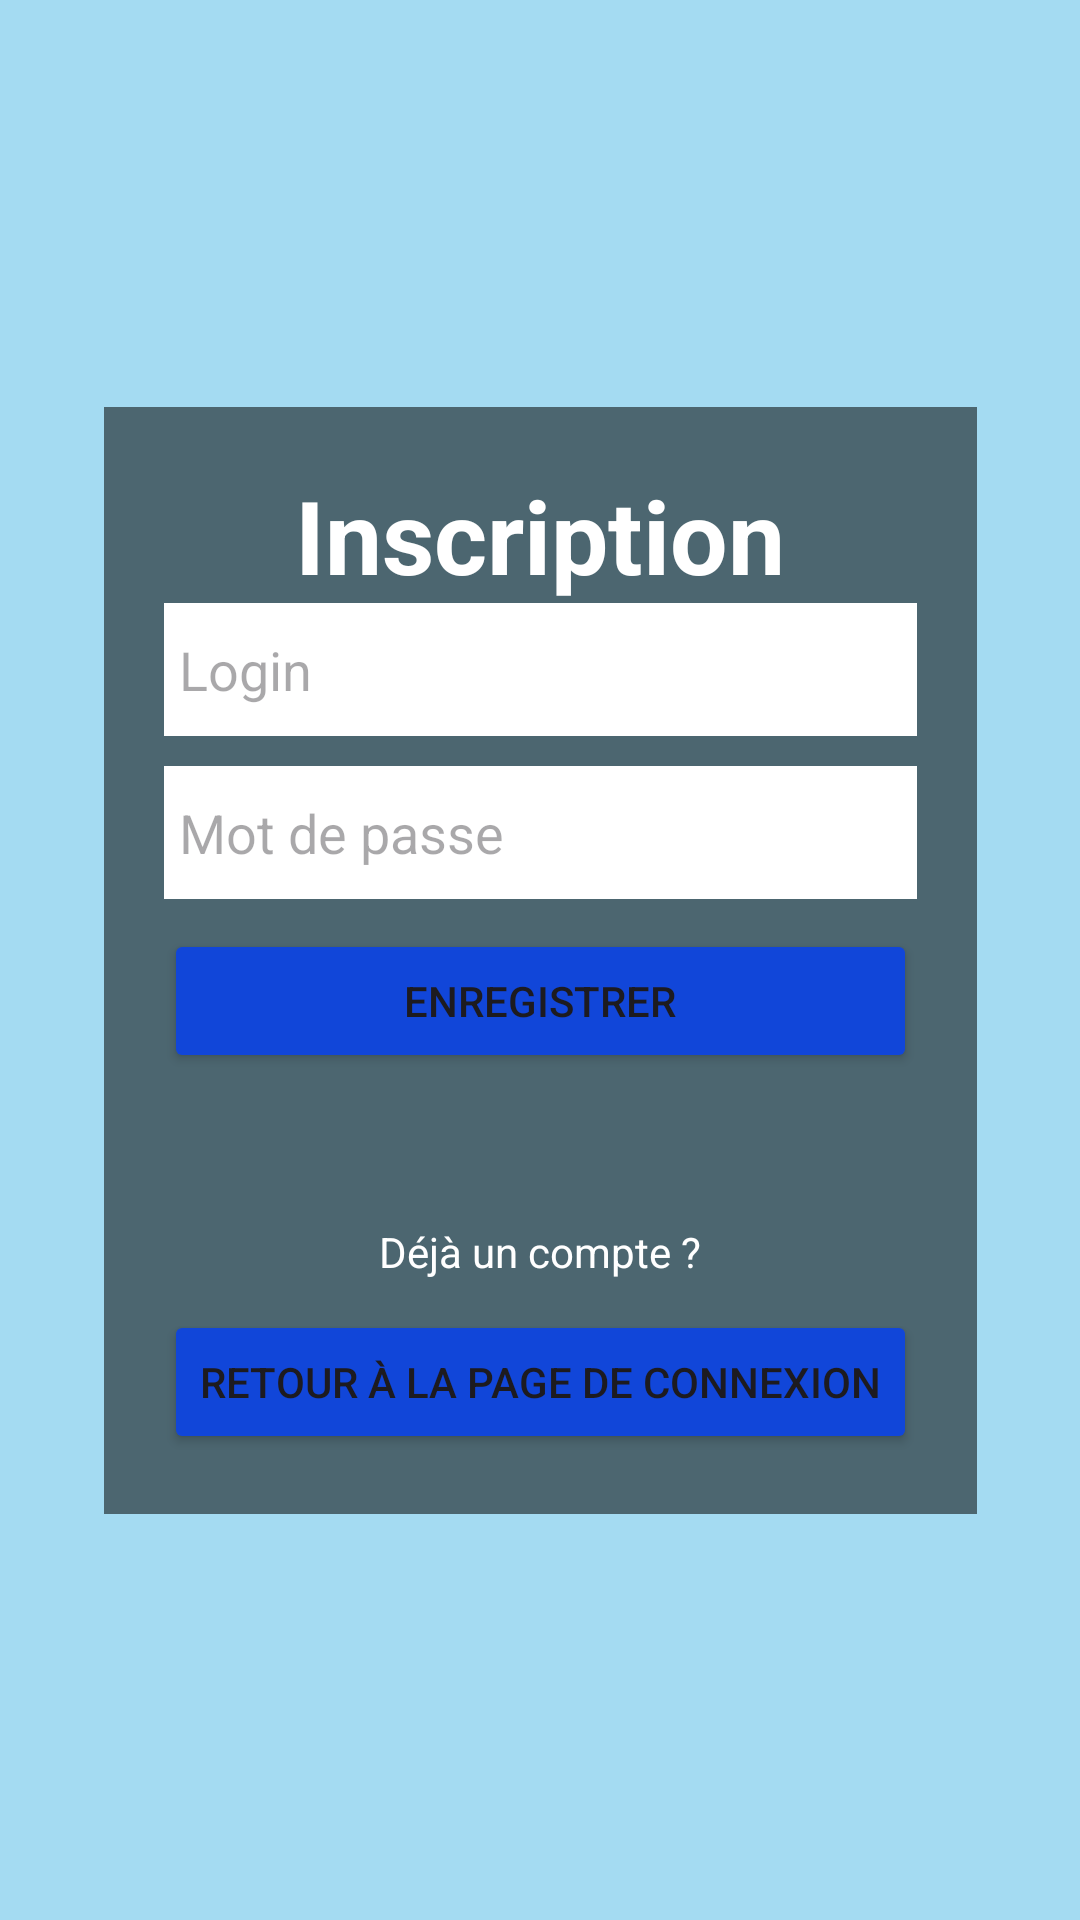

Produce the Android XML layout that renders to this screen, including the resource entries it uses.
<!-- AndroidManifest.xml: application theme Theme.ApplicationDomotique -->
<!-- res/layout/activity_register.xml -->
<?xml version="1.0" encoding="utf-8"?>
<androidx.constraintlayout.widget.ConstraintLayout xmlns:android="http://schemas.android.com/apk/res/android" xmlns:app="http://schemas.android.com/apk/res-auto"
xmlns:tools="http://schemas.android.com/tools"
android:layout_width="match_parent"
android:layout_height="match_parent"
tools:context=".activity.RegisterActivity">

<ImageView
    android:id="@+id/imageView"
    android:layout_width="0dp"
    android:layout_height="0dp"
    android:adjustViewBounds="false"
    android:scaleType="centerCrop"
    android:background="@color/secondary"
    app:layout_constraintBottom_toBottomOf="parent"
    app:layout_constraintEnd_toEndOf="parent"
    app:layout_constraintHorizontal_bias="1.0"
    app:layout_constraintStart_toStartOf="parent"
    app:layout_constraintTop_toTopOf="parent"
   />

<LinearLayout
    android:id="@+id/linearLayout"
    android:layout_width="wrap_content"
    android:layout_height="wrap_content"
    android:background="#88000000"
    android:orientation="vertical"
    android:padding="20dp"
    app:layout_constraintBottom_toBottomOf="parent"
    app:layout_constraintEnd_toEndOf="@+id/imageView"
    app:layout_constraintStart_toStartOf="@+id/imageView"
    app:layout_constraintTop_toTopOf="@+id/imageView">

    <TextView
        android:id="@+id/textView3"
        android:layout_width="match_parent"
        android:layout_height="wrap_content"
        android:text="Inscription"
        android:textAlignment="center"
        android:textColor="@color/white"
        android:textSize="34sp"
        android:textStyle="bold" />


    <EditText
        android:id="@+id/txtRegisterLogin"
        android:layout_width="match_parent"
        android:layout_height="wrap_content"
        android:background="@color/white"
        android:ems="10"
        android:hint="Login"
        android:inputType="textEmailAddress"
        android:paddingLeft="5dp"
        android:paddingTop="10dp"
        android:paddingRight="5dp"
        android:paddingBottom="10dp" />

    <EditText
        android:id="@+id/txtRegisterPassword"
        android:layout_width="match_parent"
        android:layout_height="wrap_content"
        android:layout_marginTop="10dp"
        android:layout_marginBottom="10dp"
        android:background="@color/white"
        android:ems="10"
        android:hint="Mot de passe"
        android:inputType="textPassword"
        android:paddingLeft="5dp"
        android:paddingTop="10dp"
        android:paddingRight="5dp"
        android:paddingBottom="10dp" />

    <Button
        android:id="@+id/btnRegister"
        android:layout_width="match_parent"
        android:layout_height="wrap_content"
        android:backgroundTint="@color/primary"
        android:text="Enregistrer" />

    <TextView
        android:id="@+id/textView4"
        android:layout_width="match_parent"
        android:layout_height="wrap_content"
        android:layout_marginTop="50dp"
        android:layout_marginBottom="10dp"
        android:text="Déjà un compte ?"
        android:textAlignment="center"
        android:textColor="@color/white" />

    <Button
        android:id="@+id/btnGoToLogin"
        android:layout_width="match_parent"
        android:layout_height="wrap_content"
        android:backgroundTint="@color/primary"
        android:onClick="goToLogin"
        android:text="Retour à la page de connexion" />

</LinearLayout>

</androidx.constraintlayout.widget.ConstraintLayout>
<!-- resources referenced by this layout -->
<resources>
  <color name="primary">#1146D9</color>
  <color name="secondary">#A4DBF2</color>
  <color name="white">#FFFFFFFF</color>
  <style name="Theme.ApplicationDomotique" parent="Base.Theme.ApplicationDomotique" />
  <style name="Base.Theme.ApplicationDomotique" parent="Theme.Material3.DayNight.NoActionBar">
          
          
      </style>
</resources>
